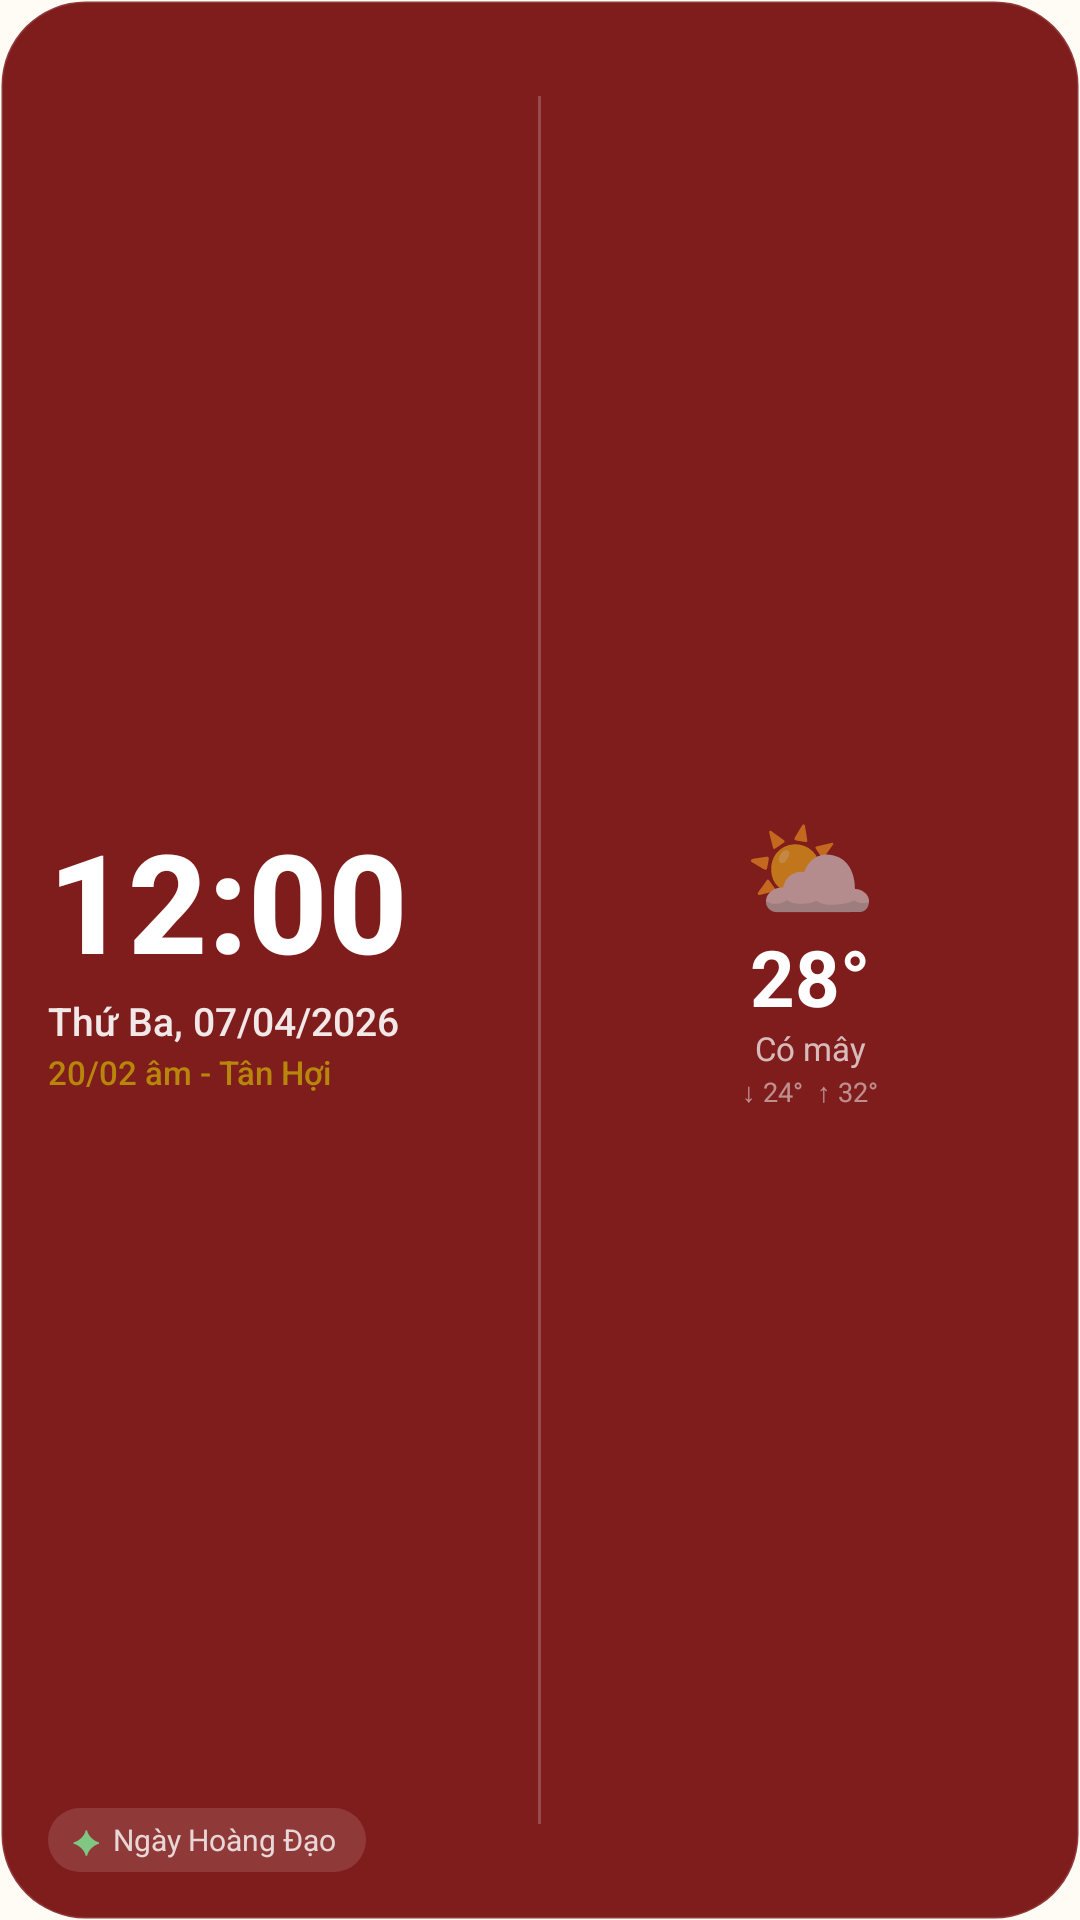

Android layout source for this screen:
<!-- AndroidManifest.xml: application theme Theme.LichSo -->
<!-- res/layout/widget_clock2_dark.xml -->
<?xml version="1.0" encoding="utf-8"?>
<RelativeLayout xmlns:android="http://schemas.android.com/apk/res/android"
    android:id="@+id/widget_root"
    android:layout_width="match_parent"
    android:layout_height="match_parent"
    android:background="@drawable/widget_clock2_bg_dark"
    android:padding="16dp">

    
    <LinearLayout
        android:id="@+id/section_left"
        android:layout_width="wrap_content"
        android:layout_height="match_parent"
        android:layout_alignParentStart="true"
        android:layout_toStartOf="@+id/divider"
        android:orientation="vertical"
        android:gravity="center_vertical">

        <TextClock
            android:id="@+id/tc_time"
            android:fontFamily="sans-serif-medium"
            android:layout_width="wrap_content"
            android:layout_height="wrap_content"
            android:format24Hour="HH:mm"
            android:format12Hour="h:mm"
            android:textSize="46sp"
            android:textStyle="bold"
            android:textColor="#FFFFFF"
            android:includeFontPadding="false" />

        <TextView
            android:id="@+id/tv_clock_solar"
            android:fontFamily="sans-serif-medium"
            android:layout_width="wrap_content"
            android:layout_height="wrap_content"
            android:text="Thứ Ba, 07/04/2026"
            android:textSize="13sp"
            android:textColor="#E6FFFFFF"
            android:layout_marginTop="2dp" />

        <TextView
            android:id="@+id/tv_clock_lunar"
            android:fontFamily="sans-serif-medium"
            android:layout_width="wrap_content"
            android:layout_height="wrap_content"
            android:text="20/02 âm - Tân Hợi"
            android:textSize="11sp"
            android:textColor="#B8860B"
            android:layout_marginTop="1dp" />

    </LinearLayout>

    
    <FrameLayout
        android:id="@+id/divider"
        android:layout_width="1dp"
        android:layout_height="match_parent"
        android:layout_centerHorizontal="true"
        android:layout_marginTop="16dp"
        android:layout_marginBottom="16dp"
        android:background="#33FFFFFF" />

    
    <LinearLayout
        android:id="@+id/section_right"
        android:layout_width="wrap_content"
        android:layout_height="match_parent"
        android:layout_toEndOf="@+id/divider"
        android:layout_alignParentEnd="true"
        android:orientation="vertical"
        android:gravity="center"
        android:paddingStart="16dp">

        <TextView
            android:id="@+id/tv_weather_icon"
            android:layout_width="wrap_content"
            android:layout_height="wrap_content"
            android:text="⛅"
            android:textSize="36sp"
            android:includeFontPadding="false" />

        <TextView
            android:id="@+id/tv_weather_temp"
            android:layout_width="wrap_content"
            android:layout_height="wrap_content"
            android:text="28°"
            android:textSize="26sp"
            android:textStyle="bold"
            android:textColor="#FFFFFF"
            android:includeFontPadding="false" />

        <TextView
            android:id="@+id/tv_weather_desc"
            android:layout_width="wrap_content"
            android:layout_height="wrap_content"
            android:text="Có mây"
            android:textSize="11sp"
            android:textColor="#B3FFFFFF" />

        <TextView
            android:id="@+id/tv_weather_range"
            android:layout_width="wrap_content"
            android:layout_height="wrap_content"
            android:text="↓ 24°  ↑ 32°"
            android:textSize="9sp"
            android:textColor="#80FFFFFF"
            android:layout_marginTop="1dp" />

    </LinearLayout>

    
    <LinearLayout
        android:id="@+id/badge_rating"
        android:layout_width="wrap_content"
        android:layout_height="wrap_content"
        android:layout_alignParentBottom="true"
        android:layout_alignParentStart="true"
        android:orientation="horizontal"
        android:gravity="center_vertical"
        android:background="@drawable/widget_clock2_badge_dark"
        android:paddingStart="8dp"
        android:paddingEnd="10dp"
        android:paddingTop="3dp"
        android:paddingBottom="3dp">

        <TextView
            android:id="@+id/tv_clock_rating_icon"
            android:layout_width="wrap_content"
            android:layout_height="wrap_content"
            android:text="✦"
            android:textSize="11sp"
            android:textColor="#81C784" />

        <TextView
            android:id="@+id/tv_clock_rating"
            android:layout_width="wrap_content"
            android:layout_height="wrap_content"
            android:text="Ngày Hoàng Đạo"
            android:textSize="10sp"
            android:textColor="#CCFFFFFF"
            android:layout_marginStart="4dp" />

    </LinearLayout>

</RelativeLayout>
<!-- resources referenced by this layout -->
<resources>
  <!-- drawable widget_clock2_badge_dark (drawable) -->
  <?xml version="1.0" encoding="utf-8"?>
  <shape xmlns:android="http://schemas.android.com/apk/res/android"
      android:shape="rectangle">
      <solid android:color="#20FFFFFF" />
      <corners android:radius="12dp" />
  </shape>
  <!-- drawable widget_clock2_bg_dark (drawable) -->
  <?xml version="1.0" encoding="utf-8"?>
  <shape xmlns:android="http://schemas.android.com/apk/res/android"
      android:shape="rectangle">
      <solid android:color="#7F1D1D" />
      <stroke
          android:width="1dp"
          android:color="#20FFFFFF" />
      <corners android:radius="28dp" />
  </shape>
  <style name="Theme.LichSo" parent="android:Theme.Material.Light.NoActionBar">
          <item name="android:windowBackground">#FFFFFBF5</item>
      </style>
</resources>
